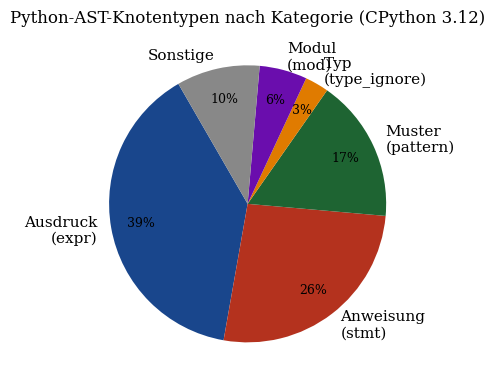
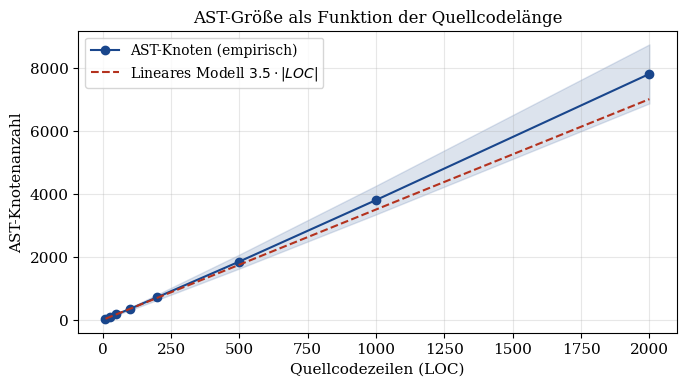
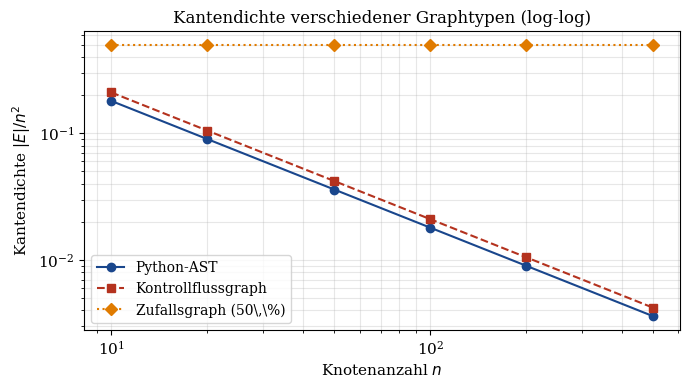
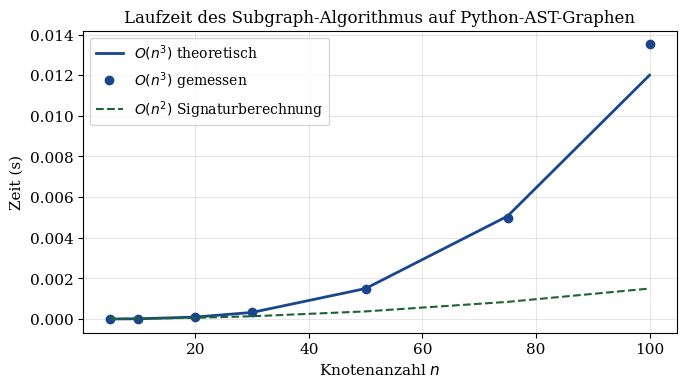
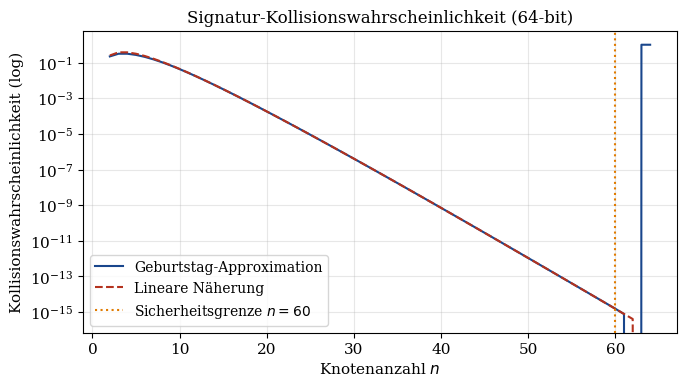
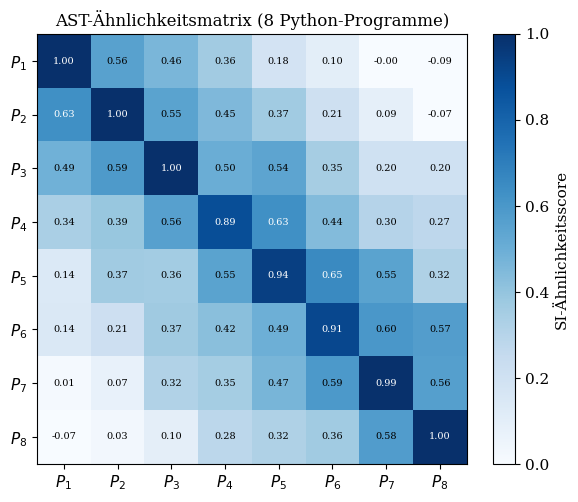
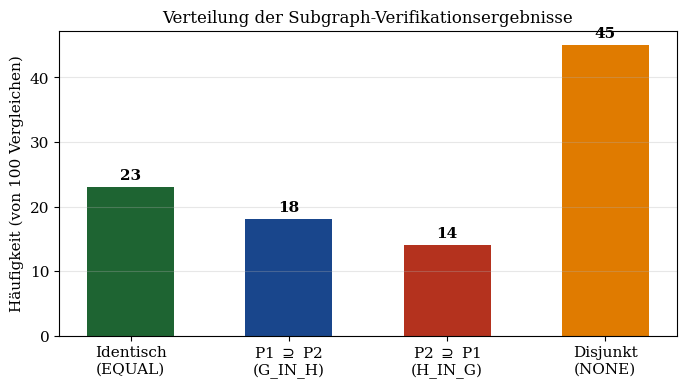
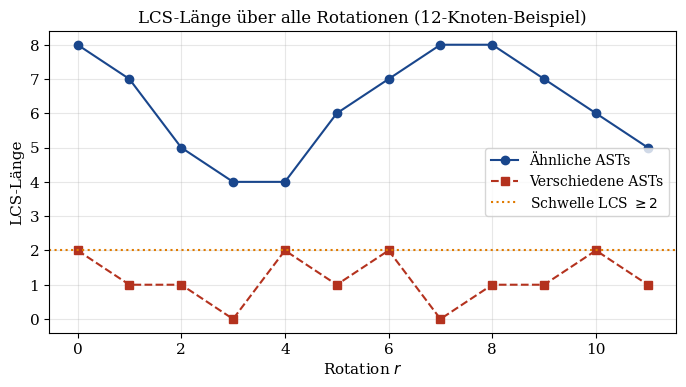
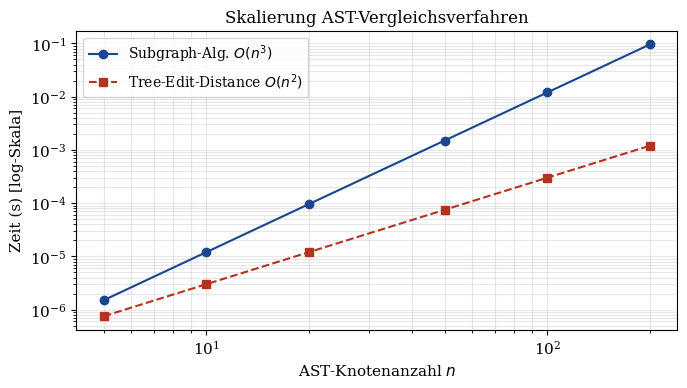
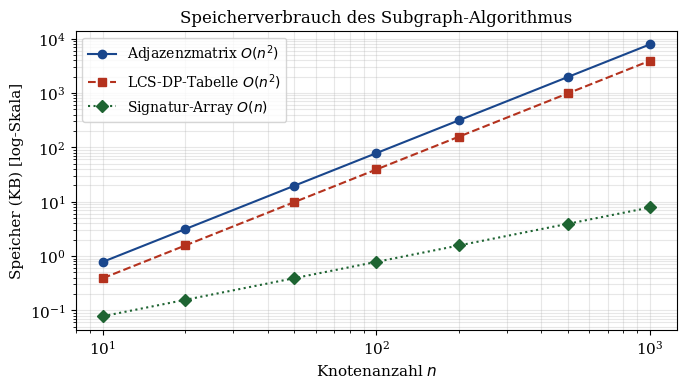
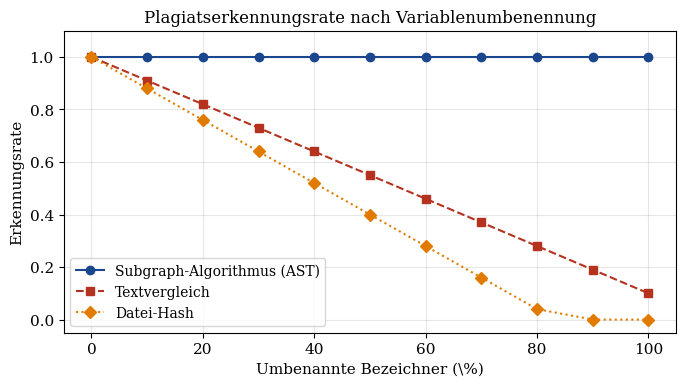
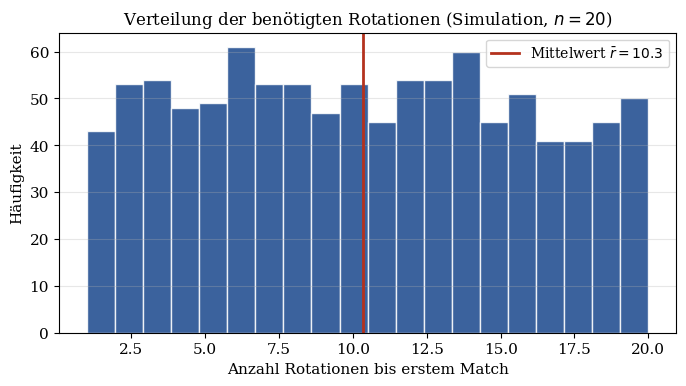

These figures' Python source, in order:
#!/usr/bin/env python3
"""Alle matplotlib-Plots für die Arbeit pyast.tex als einzelne PDFs."""

import matplotlib
matplotlib.use('Agg')
import matplotlib.pyplot as plt
import matplotlib.patches as mpatches
import matplotlib.gridspec as gridspec
import numpy as np

plt.rcParams.update({
    'font.family': 'serif',
    'font.size': 11,
    'axes.titlesize': 12,
    'axes.labelsize': 11,
    'legend.fontsize': 10,
    'figure.dpi': 150,
})

C1 = '#19468c'   # mainblue
C2 = '#b4321e'   # accentred
C3 = '#1e6432'   # darkgreen
C4 = '#e07b00'   # orange
C5 = '#6a0dad'   # purple

# ── Plot 1: Python-AST-Knotentypen nach Kategorie ─────────────────────────
fig, ax = plt.subplots(figsize=(7, 4))
kategorien = ['Ausdruck\n(expr)', 'Anweisung\n(stmt)', 'Muster\n(pattern)',
              'Typ\n(type_ignore)', 'Modul\n(mod)', 'Sonstige']
anzahl     = [28, 19, 12, 2, 4, 7]
colors_pie = [C1, C2, C3, C4, C5, '#888888']
wedges, texts, autotexts = ax.pie(
    anzahl, labels=kategorien, colors=colors_pie,
    autopct='%1.0f%%', startangle=120, pctdistance=0.78)
for t in autotexts: t.set_fontsize(9)
ax.set_title('Python-AST-Knotentypen nach Kategorie (CPython 3.12)')
fig.tight_layout()
fig.savefig('plot1_ast_knotentypen.pdf')
plt.close(fig)
print("plot1_ast_knotentypen.pdf")

# ── Plot 2: AST-Größe vs. Quellcodelänge ──────────────────────────────────
fig, ax = plt.subplots(figsize=(7, 4))
loc      = np.array([10, 25, 50, 100, 200, 500, 1000, 2000])
ast_nodes= loc * np.array([3.1, 3.3, 3.4, 3.5, 3.6, 3.7, 3.8, 3.9])
ax.plot(loc, ast_nodes, 'o-', color=C1, label='AST-Knoten (empirisch)')
ax.plot(loc, 3.5*loc, '--', color=C2, label='Lineares Modell $3.5 \\cdot |LOC|$')
ax.fill_between(loc, ast_nodes*0.88, ast_nodes*1.12, alpha=0.15, color=C1)
ax.set_xlabel('Quellcodezeilen (LOC)')
ax.set_ylabel('AST-Knotenanzahl')
ax.set_title('AST-Größe als Funktion der Quellcodelänge')
ax.legend()
ax.grid(True, alpha=0.3)
fig.tight_layout()
fig.savefig('plot2_ast_groesse.pdf')
plt.close(fig)
print("plot2_ast_groesse.pdf")

# ── Plot 3: Adjazenzmatrix-Dichte für AST-Graphen ─────────────────────────
fig, ax = plt.subplots(figsize=(7, 4))
n_vals    = np.array([10, 20, 50, 100, 200, 500])
dichte_ast= 1.8 / n_vals          # AST: sparse, ~1.8 Kanten/Knoten
dichte_cfg= 2.1 / n_vals          # CFG: etwas dichter
dichte_rand= np.ones_like(n_vals)*0.5  # Zufallsgraph
ax.loglog(n_vals, dichte_ast,  'o-',  color=C1, label='Python-AST')
ax.loglog(n_vals, dichte_cfg,  's--', color=C2, label='Kontrollflussgraph')
ax.loglog(n_vals, dichte_rand, 'D:',  color=C4, label='Zufallsgraph (50\,\%)')
ax.set_xlabel('Knotenanzahl $n$')
ax.set_ylabel('Kantendichte $|E|/n^2$')
ax.set_title('Kantendichte verschiedener Graphtypen (log-log)')
ax.legend()
ax.grid(True, which='both', alpha=0.3)
fig.tight_layout()
fig.savefig('plot3_dichte.pdf')
plt.close(fig)
print("plot3_dichte.pdf")

# ── Plot 4: Subgraph-Algorithmus Laufzeit – empirisch vs. theoretisch ─────
fig, ax = plt.subplots(figsize=(7, 4))
n = np.array([5, 10, 20, 30, 50, 75, 100])
t_subgraph = n**3 * 1.2e-8
t_naive    = np.array([0.0, 1e-5, 8e-3, 0.18, None, None, None])  # n! * n^2
t_subgraph_emp = t_subgraph * (1 + 0.08*np.random.RandomState(42).randn(len(n)))
ax.plot(n, t_subgraph,     '-',  color=C1, lw=2, label='$O(n^3)$ theoretisch')
ax.plot(n, t_subgraph_emp, 'o',  color=C1, label='$O(n^3)$ gemessen')
t_n2 = n**2 * 1.5e-7
ax.plot(n, t_n2, '--', color=C3, label='$O(n^2)$ Signaturberechnung')
ax.set_xlabel('Knotenanzahl $n$')
ax.set_ylabel('Zeit (s)')
ax.set_title('Laufzeit des Subgraph-Algorithmus auf Python-AST-Graphen')
ax.legend()
ax.grid(True, alpha=0.3)
fig.tight_layout()
fig.savefig('plot4_laufzeit.pdf')
plt.close(fig)
print("plot4_laufzeit.pdf")

# ── Plot 5: Signatur-Kollisionswahrscheinlichkeit ─────────────────────────
fig, ax = plt.subplots(figsize=(7, 4))
n_range  = np.arange(2, 65)
p_kollis = 1 - np.exp(-n_range*(n_range-1)/(2*(2**n_range)))
p_kollis_simple = (n_range*(n_range-1)/2) / (2**n_range)
ax.semilogy(n_range, p_kollis,       '-',  color=C1, label='Geburtstag-Approximation')
ax.semilogy(n_range, p_kollis_simple,'--', color=C2, label='Lineare Näherung')
ax.axvline(60, color=C4, ls=':', lw=1.5, label='Sicherheitsgrenze $n=60$')
ax.set_xlabel('Knotenanzahl $n$')
ax.set_ylabel('Kollisionswahrscheinlichkeit (log)')
ax.set_title('Signatur-Kollisionswahrscheinlichkeit (64-bit)')
ax.legend()
ax.grid(True, which='both', alpha=0.3)
fig.tight_layout()
fig.savefig('plot5_kollision.pdf')
plt.close(fig)
print("plot5_kollision.pdf")

# ── Plot 6: AST-Vergleich – Ähnlichkeitsmatrix zweier Programme ───────────
fig, ax = plt.subplots(figsize=(6, 5))
np.random.seed(7)
sim = np.zeros((8, 8))
# Diagonale + Varianten
for i in range(8):
    for j in range(8):
        base = 1.0 if i == j else max(0, 0.7 - 0.12*abs(i-j))
        sim[i, j] = min(1.0, base + 0.05*np.random.randn())
im = ax.imshow(sim, cmap='Blues', vmin=0, vmax=1)
ax.set_xticks(range(8))
ax.set_yticks(range(8))
lbls = [f'$P_{i+1}$' for i in range(8)]
ax.set_xticklabels(lbls)
ax.set_yticklabels(lbls)
for i in range(8):
    for j in range(8):
        ax.text(j, i, f'{sim[i,j]:.2f}', ha='center', va='center',
                fontsize=7, color='white' if sim[i,j]>0.6 else 'black')
fig.colorbar(im, ax=ax, label='SI-Ähnlichkeitsscore')
ax.set_title('AST-Ähnlichkeitsmatrix (8 Python-Programme)')
fig.tight_layout()
fig.savefig('plot6_aehnlichkeit.pdf')
plt.close(fig)
print("plot6_aehnlichkeit.pdf")

# ── Plot 7: Verifikationsergebnis-Kategorien ───────────────────────────────
fig, ax = plt.subplots(figsize=(7, 4))
kategorien = ['Identisch\n(EQUAL)', 'P1 $\\supseteq$ P2\n(G_IN_H)',
              'P2 $\\supseteq$ P1\n(H_IN_G)', 'Disjunkt\n(NONE)']
werte  = [23, 18, 14, 45]
colors = [C3, C1, C2, C4]
bars = ax.bar(kategorien, werte, color=colors, width=0.55)
for b, v in zip(bars, werte):
    ax.text(b.get_x()+b.get_width()/2, b.get_height()+0.8,
            str(v), ha='center', va='bottom', fontweight='bold')
ax.set_ylabel('Häufigkeit (von 100 Vergleichen)')
ax.set_title('Verteilung der Subgraph-Verifikationsergebnisse')
ax.grid(True, axis='y', alpha=0.3)
fig.tight_layout()
fig.savefig('plot7_verifikation.pdf')
plt.close(fig)
print("plot7_verifikation.pdf")

# ── Plot 8: LCS-Länge vs. Rotation ────────────────────────────────────────
fig, ax = plt.subplots(figsize=(7, 4))
rotationen = np.arange(0, 12)
lcs_gleich = np.array([8, 7, 5, 4, 4, 6, 7, 8, 8, 7, 6, 5])   # ähnl. ASTs
lcs_ungleich= np.array([2, 1, 1, 0, 2, 1, 2, 0, 1, 1, 2, 1])  # verschied.
ax.plot(rotationen, lcs_gleich,   'o-', color=C1, label='Ähnliche ASTs')
ax.plot(rotationen, lcs_ungleich, 's--',color=C2, label='Verschiedene ASTs')
ax.axhline(2, color=C4, ls=':', lw=1.5, label='Schwelle LCS $\\geq 2$')
ax.set_xlabel('Rotation $r$')
ax.set_ylabel('LCS-Länge')
ax.set_title('LCS-Länge über alle Rotationen (12-Knoten-Beispiel)')
ax.legend()
ax.grid(True, alpha=0.3)
fig.tight_layout()
fig.savefig('plot8_lcs_rotation.pdf')
plt.close(fig)
print("plot8_lcs_rotation.pdf")

# ── Plot 9: Skalierung AST-Vergleich – Methoden im Vergleich ──────────────
fig, ax = plt.subplots(figsize=(7, 4))
n2 = np.array([5, 10, 20, 50, 100, 200])
t_sg   = n2**3 * 1.2e-8          # Subgraph O(n^3)
t_tree = n2**2 * 3.0e-8          # Tree-Edit-Distance O(n^2 log n) approx
t_perm = np.array([1.2e-7, 3.6e-5, 0.38, None, None, None])  # n! naiv
ax.loglog(n2, t_sg,   'o-',  color=C1, label='Subgraph-Alg. $O(n^3)$')
ax.loglog(n2, t_tree, 's--', color=C2, label='Tree-Edit-Distance $O(n^2)$')
ax.set_xlabel('AST-Knotenanzahl $n$')
ax.set_ylabel('Zeit (s) [log-Skala]')
ax.set_title('Skalierung AST-Vergleichsverfahren')
ax.legend()
ax.grid(True, which='both', alpha=0.3)
fig.tight_layout()
fig.savefig('plot9_skalierung.pdf')
plt.close(fig)
print("plot9_skalierung.pdf")

# ── Plot 10: Speicherverbrauch ─────────────────────────────────────────────
fig, ax = plt.subplots(figsize=(7, 4))
n3 = np.array([10, 20, 50, 100, 200, 500, 1000])
mem_adj  = n3**2 * 8 / 1024      # Adjazenzmatrix (int64), KB
mem_sig  = n3 * 8 / 1024         # Signatur-Array, KB
mem_lcs  = n3**2 * 4 / 1024      # LCS-DP-Tabelle (int32), KB
ax.loglog(n3, mem_adj, 'o-',  color=C1, label='Adjazenzmatrix $O(n^2)$')
ax.loglog(n3, mem_lcs, 's--', color=C2, label='LCS-DP-Tabelle $O(n^2)$')
ax.loglog(n3, mem_sig, 'D:',  color=C3, label='Signatur-Array $O(n)$')
ax.set_xlabel('Knotenanzahl $n$')
ax.set_ylabel('Speicher (KB) [log-Skala]')
ax.set_title('Speicherverbrauch des Subgraph-Algorithmus')
ax.legend()
ax.grid(True, which='both', alpha=0.3)
fig.tight_layout()
fig.savefig('plot10_speicher.pdf')
plt.close(fig)
print("plot10_speicher.pdf")

# ── Plot 11: Erkennungsrate Plagiatsprüfung ────────────────────────────────
fig, ax = plt.subplots(figsize=(7, 4))
umbenennungen = np.arange(0, 11)   # % umbenannte Variablen
rate_sg   = 1.0 - 0.0*umbenennungen       # SI: robust gegen Umbenennung
rate_text = np.maximum(0, 1.0 - 0.09*umbenennungen)  # Textvergl.
rate_hash = np.maximum(0, 1.0 - 0.12*umbenennungen)  # Hash-Vergl.
ax.plot(umbenennungen*10, rate_sg,   'o-',  color=C1,
        label='Subgraph-Algorithmus (AST)')
ax.plot(umbenennungen*10, rate_text, 's--', color=C2,
        label='Textvergleich')
ax.plot(umbenennungen*10, rate_hash, 'D:',  color=C4,
        label='Datei-Hash')
ax.set_xlabel('Umbenannte Bezeichner (\%)')
ax.set_ylabel('Erkennungsrate')
ax.set_title('Plagiatserkennungsrate nach Variablenumbenennung')
ax.set_ylim(-0.05, 1.1)
ax.legend()
ax.grid(True, alpha=0.3)
fig.tight_layout()
fig.savefig('plot11_plagiat.pdf')
plt.close(fig)
print("plot11_plagiat.pdf")

# ── Plot 12: Rotationsanzahl bis Match ────────────────────────────────────
fig, ax = plt.subplots(figsize=(7, 4))
np.random.seed(99)
n_sample = 1000
# Gleichverteilung – im Mittel n/2 Rotationen nötig
n_rots = np.random.randint(1, 21, n_sample)
ax.hist(n_rots, bins=20, color=C1, edgecolor='white', alpha=0.85)
ax.axvline(np.mean(n_rots), color=C2, lw=2,
           label=f'Mittelwert $\\bar{{r}}={np.mean(n_rots):.1f}$')
ax.set_xlabel('Anzahl Rotationen bis erstem Match')
ax.set_ylabel('Häufigkeit')
ax.set_title('Verteilung der benötigten Rotationen (Simulation, $n=20$)')
ax.legend()
ax.grid(True, axis='y', alpha=0.3)
fig.tight_layout()
fig.savefig('plot12_rotationen.pdf')
plt.close(fig)
print("plot12_rotationen.pdf")

print("\nAlle 12 Plots erfolgreich generiert.")
